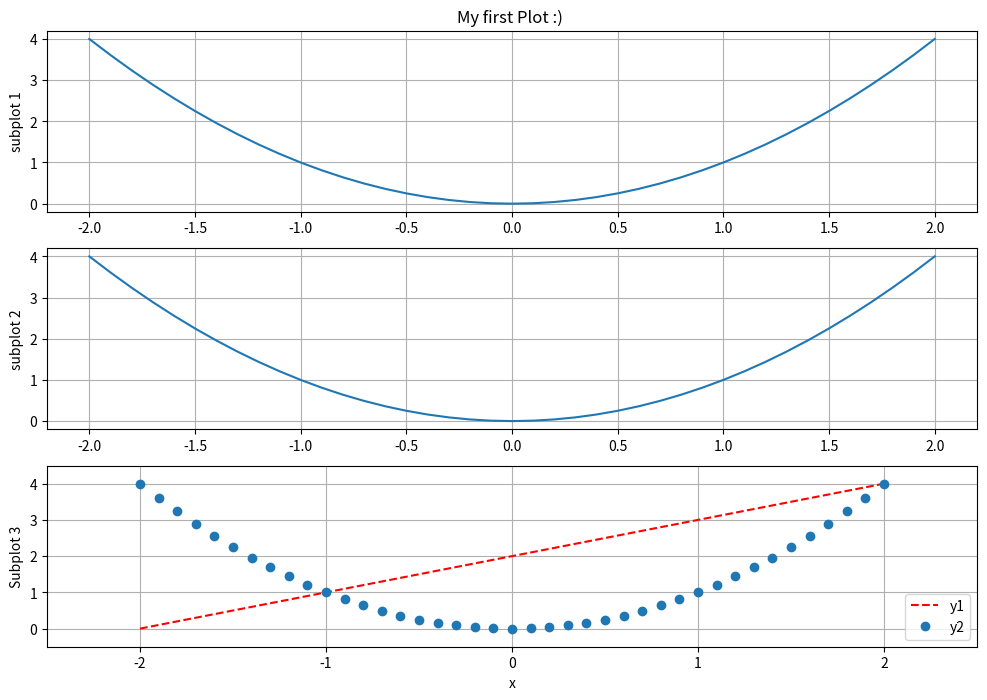

This chart was generated by the following Python code:
#---------Connor Braase----------------------------------------
#---------ECE 351 Section 1------------------------------------
#---------Labs 0 and 1-----------------------------------------
#---------Due: 9/8/2020---------------------------------------



# -*- coding: utf-8 -*-
"""
Created on Tue Sep  1 19:56:51 2020

@author: Connor
"""

import numpy as np
import scipy.signal as sig
import time 

t =  1 
print(t)
print("t =", t)
print ("t = ", t, "seconds")
print ("t is now= ", t/3, "\n.... and can be rounded using round()", round(t/3, 4))


list1 = [0,1,2,3]
print('list1:', list1)
list2 = [[0],[1],[2],[3]]
print('list2:', list2)
list3 = [[0,1],[2,3]]
print('list3:', list3)
array1 = np.array([0,1,2,3])
print('array1:', array1)
# the tow arrays below are 2x2 matricies 
array2 =  np.array([[0], [1], [2], [3]])
print('array2:', array2)
array3 =  np.array([[0,1], [2,3]])
print('array3:', array3)

#I used the easier imports earlier 

print(np.pi)

print(np.arange(4), '\n',
      np.arange(0,2,0.5), '\n',
      np.linspace(0,1.5,4))

list1 =[1,2,3,4,5]
array1 = np.array(list1)
print('lsit1 :', list1[0], list1[4])
print('array1:', array1[0], array1[4])
array2 = np.array([[1,2,3,4,5], [6,7,8,9,10]])
list2 = list(array2)
print('array2:' , array2[0,2], array2[1,4])
print('list2 :', list2[0],list2[1])

print(array2[:,2], array2[0,:])

print('1x3:',np.zeros(3))
print('2x2:', np.zeros((2,2)))
print('2x3:', np.ones((2,3)))

#%% Section 2: Plots 

import matplotlib.pyplot as plt
# Define some variables 
step = 0.1
x = np.arange(-2,2+step,step)

y1 = x +2
y2 = x**2

#code for plots
plt.figure(figsize=(12,8))

plt.subplot(3,1,1)
plt.plot(x,y2)
plt.title('My first Plot :) ') 
plt.ylabel('subplot 1')
plt.grid(True)
plt.subplot(3,1,2)
plt.plot(x,y2)
plt.ylabel('subplot 2')
plt.grid(which='both')

plt.subplot(3,1,3)
plt.plot(x,y1, '--r',label='y1')
plt.plot(x,y2, 'o', label='y2')
plt.axis([-2.5,2.5,-0.5,4.5])
plt.grid(True)
plt.legend(loc='lower right')
plt.xlabel('x')
plt.ylabel('Subplot 3')
plt.show()